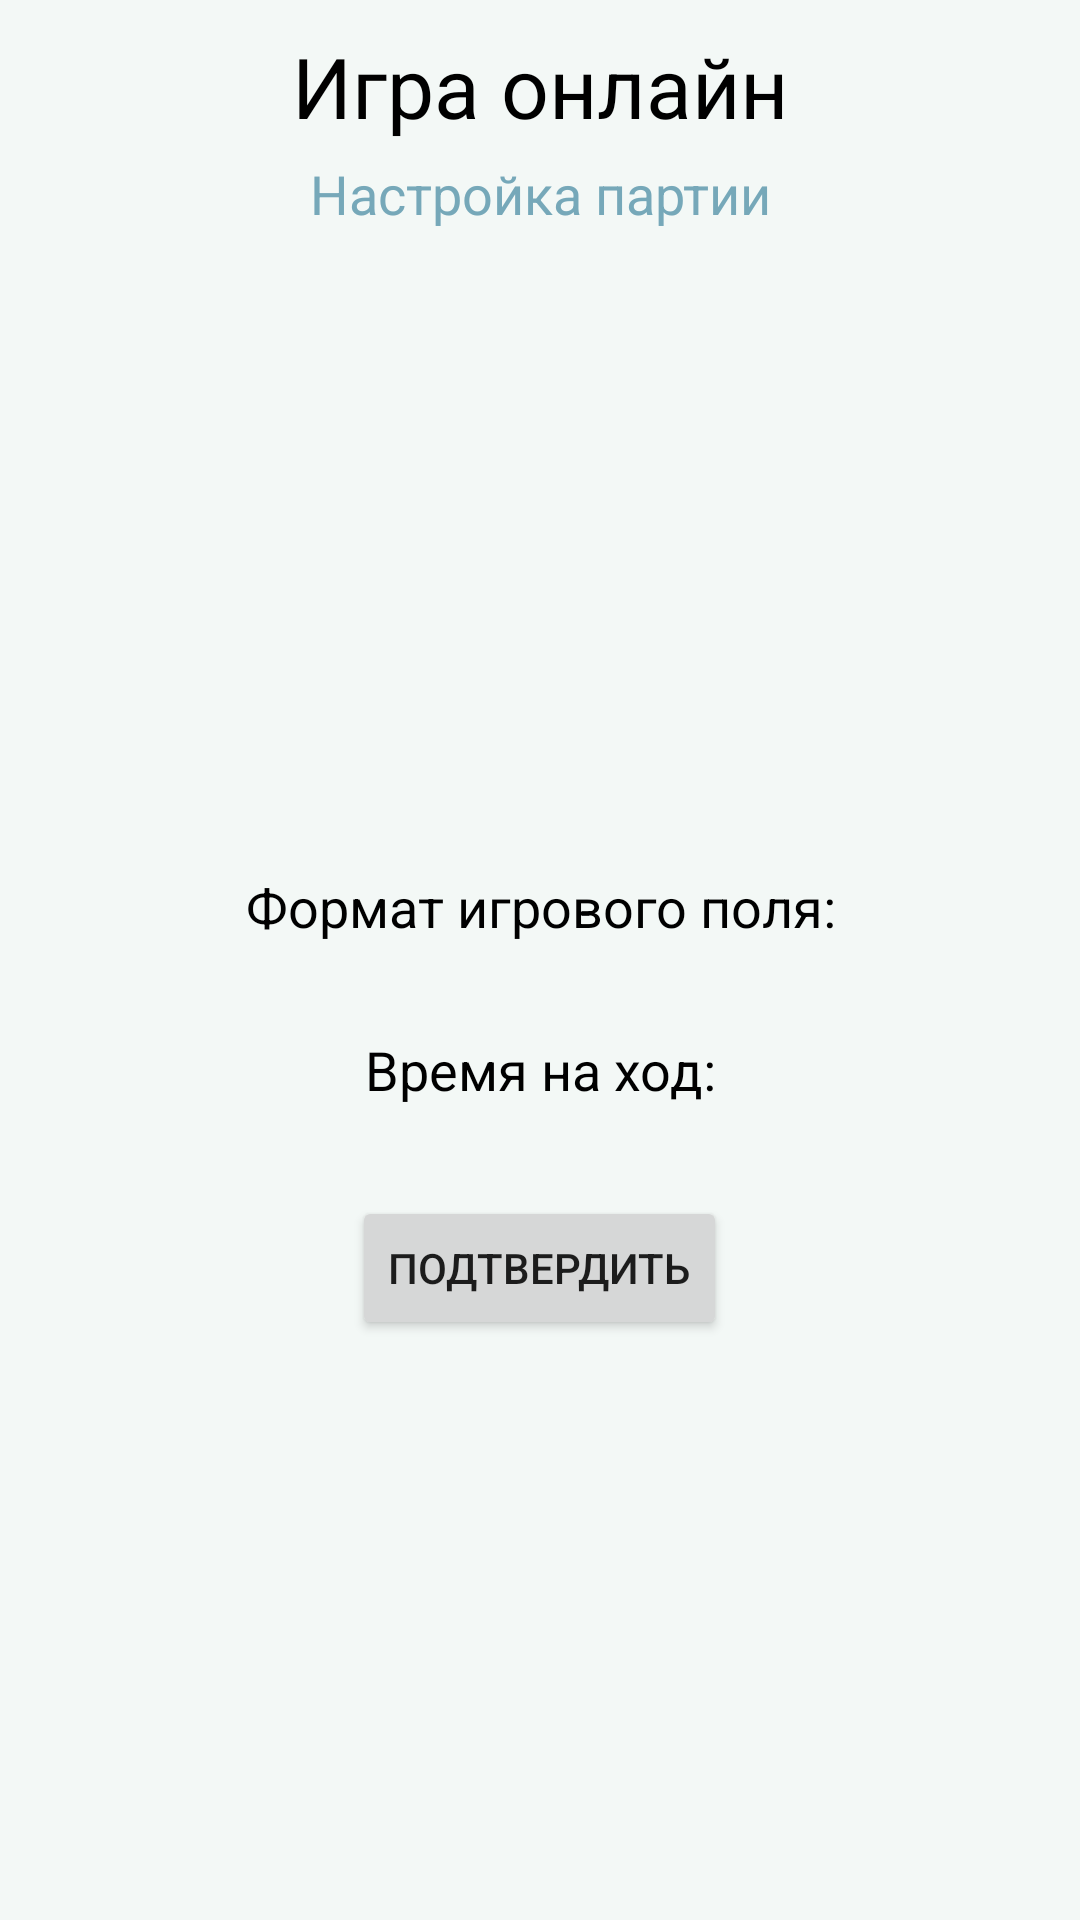

Write the Android layout XML for this screen, with the resource values it uses.
<!-- AndroidManifest.xml: application theme Theme.MaterialComponents.DayNight.NoActionBar -->
<!-- res/layout/activity_game_creation_settings.xml -->
<?xml version="1.0" encoding="utf-8"?>
<LinearLayout xmlns:android="http://schemas.android.com/apk/res/android"
    xmlns:app="http://schemas.android.com/apk/res-auto"
    xmlns:tools="http://schemas.android.com/tools"
    android:layout_width="match_parent"
    android:layout_height="match_parent"
    android:background="@color/frost"
    android:orientation="vertical"
    tools:context=".GameCreationSettings">
    
    <TextView
        android:id="@+id/textViewGameCreationSettingsTitle"
        android:layout_width="match_parent"
        android:layout_height="wrap_content"
        android:layout_marginTop="10dp"
        android:layout_marginBottom="5dp"
        android:gravity="center"
        android:text="@string/room_creating_text_view_text"
        android:textColor="@color/black"
        android:textSize="28sp" />

    <TextView
        android:id="@+id/textViewGameCreationSettingsSubtitle"
        android:layout_width="match_parent"
        android:layout_height="wrap_content"
        android:layout_marginBottom="10dp"
        android:gravity="center"
        android:text="@string/room_creating_subtitle_text_view_text"
        android:textColor="@color/bleached_denim"
        android:textSize="18sp" />

    <LinearLayout
        android:layout_width="match_parent"
        android:layout_height="match_parent"
        android:gravity="center"
        android:orientation="vertical">

        <TextView
            android:id="@+id/textViewGameCreationGameFormat"
            android:layout_width="match_parent"
            android:layout_height="wrap_content"
            android:layout_marginTop="10dp"
            android:layout_marginBottom="20dp"
            android:gravity="center"
            android:text="@string/textview_game_format_text"
            android:textColor="@color/black"
            android:textSize="18sp" />




















































        <TextView
            android:id="@+id/textViewGameCreationTimer"
            android:layout_width="match_parent"
            android:layout_height="wrap_content"
            android:layout_marginTop="10dp"
            android:layout_marginBottom="20dp"
            android:gravity="center"
            android:text="@string/textview_timer_text"
            android:textColor="@color/black"
            android:textSize="18sp" />



















































        <Button
            android:id="@+id/confirmBtnGameCreationSettingsActivity"
            android:layout_width="wrap_content"
            android:layout_height="wrap_content"
            android:layout_gravity="center"
            android:layout_marginTop="10dp"
            android:text="@string/confirm_btn_text" />
    </LinearLayout>

    
    
    
    
    
    

    
    
    
    
    
    

</LinearLayout>
<!-- resources referenced by this layout -->
<resources>
  <color name="black">#FF000000</color>
  <color name="bleached_denim">#76A8B9</color>
  <color name="frost">#F3F8F6</color>
  <!-- drawable grid_size_radio_button (drawable) -->
  <?xml version="1.0" encoding="utf-8"?>
  <selector xmlns:android="http://schemas.android.com/apk/res/android">
      <item android:drawable="@drawable/grid_size_radio_button_selected" android:state_checked="true" />
      <item android:drawable="@drawable/grid_size_radio_button_regular"/>
  </selector>
  <string name="confirm_btn_text">Подтвердить</string>
  <string name="five_on_five_btn_text">5 на 5</string>
  <string name="one_minute_radio_text">1 мин.</string>
  <string name="room_creating_subtitle_text_view_text">Настройка партии</string>
  <string name="room_creating_text_view_text">Игра онлайн</string>
  <string name="seven_on_seven_btn_text">7 на 7</string>
  <string name="textview_game_format_text">Формат игрового поля:</string>
  <string name="textview_timer_text">Время на ход:</string>
  <string name="thirty_seconds_radio_text">30 сек.</string>
  <string name="three_on_three_btn_text">3 на 3</string>
  <string name="two_minutes_radio_text">2 мин.</string>
  <!-- drawable grid_size_radio_button_selected (drawable) -->
  <?xml version="1.0" encoding="utf-8"?>
  <shape xmlns:android="http://schemas.android.com/apk/res/android"
      android:shape="rectangle">
      <stroke
          android:width="2dp"
          android:color="@color/burley_wood" />
      <corners android:radius="5dp" />
      <solid android:color="@color/lion_mane" />
  </shape>
  <!-- drawable grid_size_radio_button_regular (drawable) -->
  <?xml version="1.0" encoding="utf-8"?>
  <shape xmlns:android="http://schemas.android.com/apk/res/android"
      android:shape="rectangle">
      <stroke
          android:width="2dp"
          android:color="@color/carmel_woods" />
      <corners android:radius="5dp" />
      <solid android:color="@color/donegal_tweed" />
  </shape>
  
      
      
      
      
      
      
  
      
      
      
      
      
      
  <color name="burley_wood">#56472e</color>
  <color name="lion_mane">#b68832</color>
  <color name="carmel_woods">#7f5f17</color>
  <color name="donegal_tweed">#bc9850</color>
</resources>
